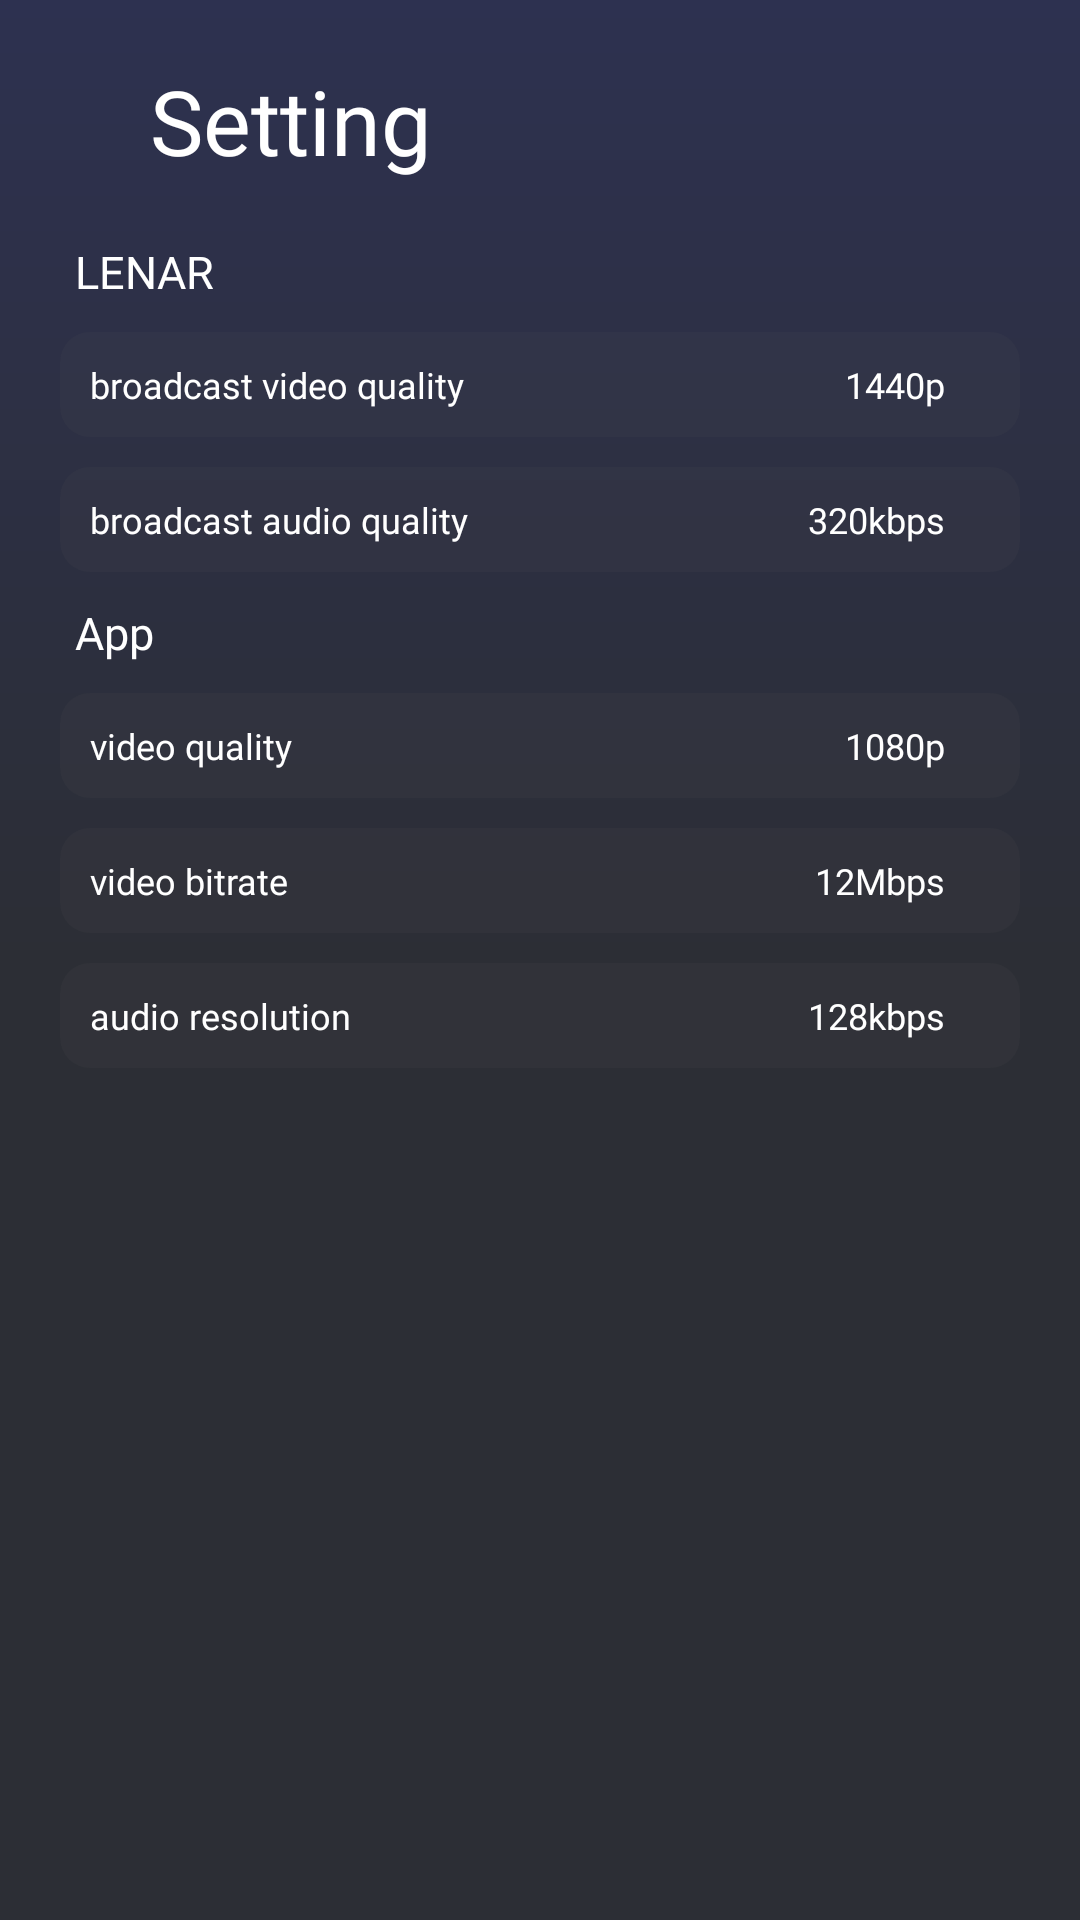

Here is an Android app screen rendered from its layout file. Give the layout XML and the strings, colors and styles it references.
<!-- AndroidManifest.xml: application theme Theme.Lenarv03 -->
<!-- res/layout/activity_setting.xml -->
<?xml version="1.0" encoding="utf-8"?>
<androidx.constraintlayout.widget.ConstraintLayout
    xmlns:android="http://schemas.android.com/apk/res/android"
    xmlns:app="http://schemas.android.com/apk/res-auto"
    xmlns:tools="http://schemas.android.com/tools"
    android:layout_width="match_parent"
    android:layout_height="match_parent">

    <ImageView
        android:id="@+id/imageView5"
        android:layout_width="match_parent"
        android:layout_height="match_parent"
        android:background="@drawable/background"
        app:layout_constraintStart_toStartOf="parent"
        app:layout_constraintTop_toTopOf="parent" />










    <LinearLayout
        android:id="@+id/before_btn"
        android:layout_marginTop="20dp"
        android:layout_width="match_parent"
        android:layout_height="wrap_content"
        app:layout_constraintTop_toTopOf="parent">

        <ImageView
            android:layout_width="40dp"
            android:layout_height="40dp"
            android:layout_gravity="center"
            android:src="@drawable/ic_before"
            app:layout_constraintStart_toStartOf="parent"
            app:layout_constraintTop_toTopOf="parent" />

        <TextView
            android:id="@+id/status_text"
            android:layout_width="wrap_content"
            android:layout_height="wrap_content"
            android:layout_gravity="center"
            android:layout_marginStart="10dp"
            android:fontFamily="@font/meticula"
            android:text="Setting"
            android:textColor="@color/white"
            android:textSize="30dp"
            app:layout_constraintStart_toStartOf="parent"
            app:layout_constraintTop_toTopOf="parent" />

    </LinearLayout>

    <TextView
        android:id="@+id/textView6"
        android:layout_width="wrap_content"
        android:layout_height="wrap_content"
        android:layout_marginTop="20dp"
        android:layout_marginStart="25dp"
        android:text="LENAR"
        android:textSize="15dp"
        android:textColor="@color/white"
        android:fontFamily="@font/meticula"
        app:layout_constraintStart_toStartOf="parent"
        app:layout_constraintTop_toBottomOf="@+id/before_btn" />

    <LinearLayout
        android:id="@+id/menu1"
        android:layout_width="match_parent"
        android:layout_height="35dp"
        android:layout_marginHorizontal="20dp"
        android:layout_marginTop="10dp"
        android:background="@drawable/shape_roundsquare"
        app:layout_constraintTop_toBottomOf="@+id/textView6"
        tools:layout_editor_absoluteX="20dp">

        <TextView
            android:layout_weight="1"
            android:layout_width="wrap_content"
            android:layout_height="wrap_content"
            android:layout_gravity="center"
            android:layout_marginStart="10dp"
            android:fontFamily="@font/meticula"
            android:text="broadcast video quality"
            android:textColor="@color/white"
            android:textSize="12dp" />

        <TextView
            android:layout_weight="1"
            android:layout_width="wrap_content"
            android:layout_height="wrap_content"
            android:layout_gravity="center"
            android:gravity="end"
            android:layout_marginEnd="25dp"
            android:fontFamily="@font/robotobold"
            android:text="1440p"
            android:textColor="@color/white"
            android:textSize="12dp" />
    </LinearLayout>

    <LinearLayout
        android:id="@+id/menu2"
        android:layout_width="match_parent"
        android:layout_height="35dp"
        android:layout_marginHorizontal="20dp"
        android:layout_marginTop="10dp"
        android:background="@drawable/shape_roundsquare"
        app:layout_constraintTop_toBottomOf="@+id/menu1">

        <TextView
            android:layout_weight="1"
            android:layout_marginStart="10dp"
            android:layout_width="wrap_content"
            android:layout_height="wrap_content"
            android:layout_gravity="center"
            android:fontFamily="@font/meticula"
            android:text="broadcast audio quality"
            android:textColor="@color/white"
            android:textSize="12dp" />

        <TextView
            android:layout_weight="1"
            android:layout_width="wrap_content"
            android:layout_height="wrap_content"
            android:layout_gravity="center"
            android:gravity="end"
            android:layout_marginEnd="25dp"
            android:fontFamily="@font/robotobold"
            android:text="320kbps"
            android:textColor="@color/white"
            android:textSize="12dp" />
    </LinearLayout>

    <TextView
        android:id="@+id/textView7"
        android:layout_width="wrap_content"
        android:layout_height="wrap_content"
        android:layout_marginStart="25dp"
        android:fontFamily="@font/meticula"
        android:text="App"
        android:textColor="@color/white"
        android:layout_marginTop="10dp"
        android:textSize="15dp"
        app:layout_constraintStart_toStartOf="parent"
        app:layout_constraintTop_toBottomOf="@+id/menu2" />

    <LinearLayout
        android:id="@+id/menu3"
        android:layout_width="match_parent"
        android:layout_height="35dp"
        android:layout_marginHorizontal="20dp"
        android:layout_marginTop="10dp"
        android:background="@drawable/shape_roundsquare"
        app:layout_constraintTop_toBottomOf="@+id/textView7"
        tools:layout_editor_absoluteX="20dp">

        <TextView
            android:layout_weight="1"
            android:layout_width="wrap_content"
            android:layout_height="wrap_content"
            android:layout_gravity="center"
            android:layout_marginStart="10dp"
            android:fontFamily="@font/meticula"
            android:text="video quality"
            android:textColor="@color/white"
            android:textSize="12dp" />

        <TextView
            android:layout_weight="1"
            android:layout_width="wrap_content"
            android:layout_height="wrap_content"
            android:layout_gravity="center"
            android:gravity="end"
            android:layout_marginEnd="25dp"
            android:fontFamily="@font/robotobold"
            android:text="1080p"
            android:textColor="@color/white"
            android:textSize="12dp" />
    </LinearLayout>

    <LinearLayout
        android:id="@+id/menu4"
        android:layout_width="match_parent"
        android:layout_height="35dp"
        android:layout_marginHorizontal="20dp"
        android:layout_marginTop="10dp"
        android:background="@drawable/shape_roundsquare"
        app:layout_constraintTop_toBottomOf="@+id/menu3">

        <TextView
            android:layout_weight="1"
            android:layout_marginStart="10dp"
            android:layout_width="wrap_content"
            android:layout_height="wrap_content"
            android:layout_gravity="center"
            android:fontFamily="@font/meticula"
            android:text="video bitrate"
            android:textColor="@color/white"
            android:textSize="12dp" />

        <TextView
            android:layout_weight="1"
            android:layout_width="wrap_content"
            android:layout_height="wrap_content"
            android:layout_gravity="center"
            android:gravity="end"
            android:layout_marginEnd="25dp"
            android:fontFamily="@font/robotobold"
            android:text="12Mbps"
            android:textColor="@color/white"
            android:textSize="12dp" />
    </LinearLayout>

    <LinearLayout
        android:id="@+id/menu5"
        android:layout_width="match_parent"
        android:layout_height="35dp"
        android:layout_marginHorizontal="20dp"
        android:layout_marginTop="10dp"
        android:background="@drawable/shape_roundsquare"
        app:layout_constraintTop_toBottomOf="@+id/menu4">

        <TextView
            android:layout_weight="1"
            android:layout_marginStart="10dp"
            android:layout_width="wrap_content"
            android:layout_height="wrap_content"
            android:layout_gravity="center"
            android:fontFamily="@font/meticula"
            android:text="audio resolution"
            android:textColor="@color/white"
            android:textSize="12dp" />

        <TextView
            android:layout_weight="1"
            android:layout_width="wrap_content"
            android:layout_height="wrap_content"
            android:layout_gravity="center"
            android:gravity="end"
            android:layout_marginEnd="25dp"
            android:fontFamily="@font/robotobold"
            android:text="128kbps"
            android:textColor="@color/white"
            android:textSize="12dp" />
    </LinearLayout>



</androidx.constraintlayout.widget.ConstraintLayout>
<!-- resources referenced by this layout -->
<resources>
  <color name="white">#FFFFFFFF</color>
  <!-- drawable background (drawable) -->
  <?xml version="1.0" encoding="utf-8"?>
  <shape xmlns:android="http://schemas.android.com/apk/res/android" android:shape="rectangle" >
      <gradient
          android:angle="90"
          android:centerX="50%"
          android:startColor="#2C2E35"
          android:centerColor="#2C2E35"
          android:endColor="#2D3150"
          android:type="linear"
          />
      <size
          android:width="100dp"
          android:height="100dp"
          />
  </shape>
  <!-- drawable lenar_wallpaper3: png bitmap (drawable-v24, 234444 bytes) -->
  <!-- drawable shape_roundsquare (drawable) -->
  <?xml version="1.0" encoding="utf-8"?>
  <shape xmlns:android="http://schemas.android.com/apk/res/android" android:shape="rectangle" >
      <corners
          android:radius="10dp"
          />
  
      <size
          android:width="100dp"
          android:height="100dp"
          />
  
      <solid
          android:color="#1A5C5B5B"
          />
  </shape>
  <style name="Theme.Lenarv03" parent="Theme.MaterialComponents.DayNight.DarkActionBar">
          
          <item name="colorPrimary">@color/purple_500</item>
          <item name="colorPrimaryVariant">@color/purple_700</item>
          <item name="colorOnPrimary">@color/white</item>
          
          <item name="colorSecondary">@color/teal_200</item>
          <item name="colorSecondaryVariant">@color/teal_700</item>
          <item name="colorOnSecondary">@color/black</item>
          
          <item name="android:statusBarColor" tools:targetApi="l">?attr/colorPrimaryVariant</item>
          
          <item name="windowActionBar">false</item>
          <item name="windowNoTitle">true</item>
          <item name="android:windowFullscreen">true</item>
      </style>
  <color name="purple_500">#FF6200EE</color>
  <color name="purple_700">#FF3700B3</color>
  <color name="teal_200">#FF03DAC5</color>
  <color name="teal_700">#FF018786</color>
  <color name="black">#FF000000</color>
</resources>
